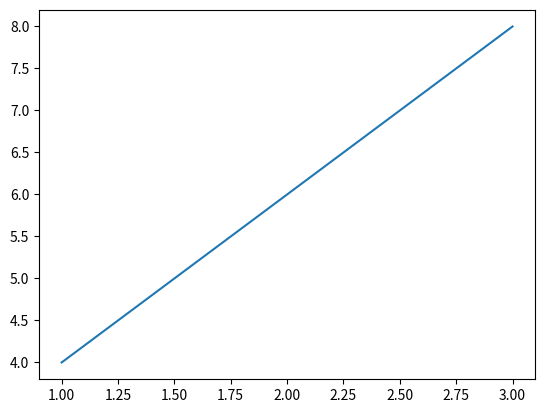

Python code for this plot:
import matplotlib.pyplot as plt

def create_graph():
    x_number = [1,2,3]
    y_number = [4,6,8]
    plt.plot(x_number, y_number)
    plt.show()

if __name__ == '__main__':
    create_graph()